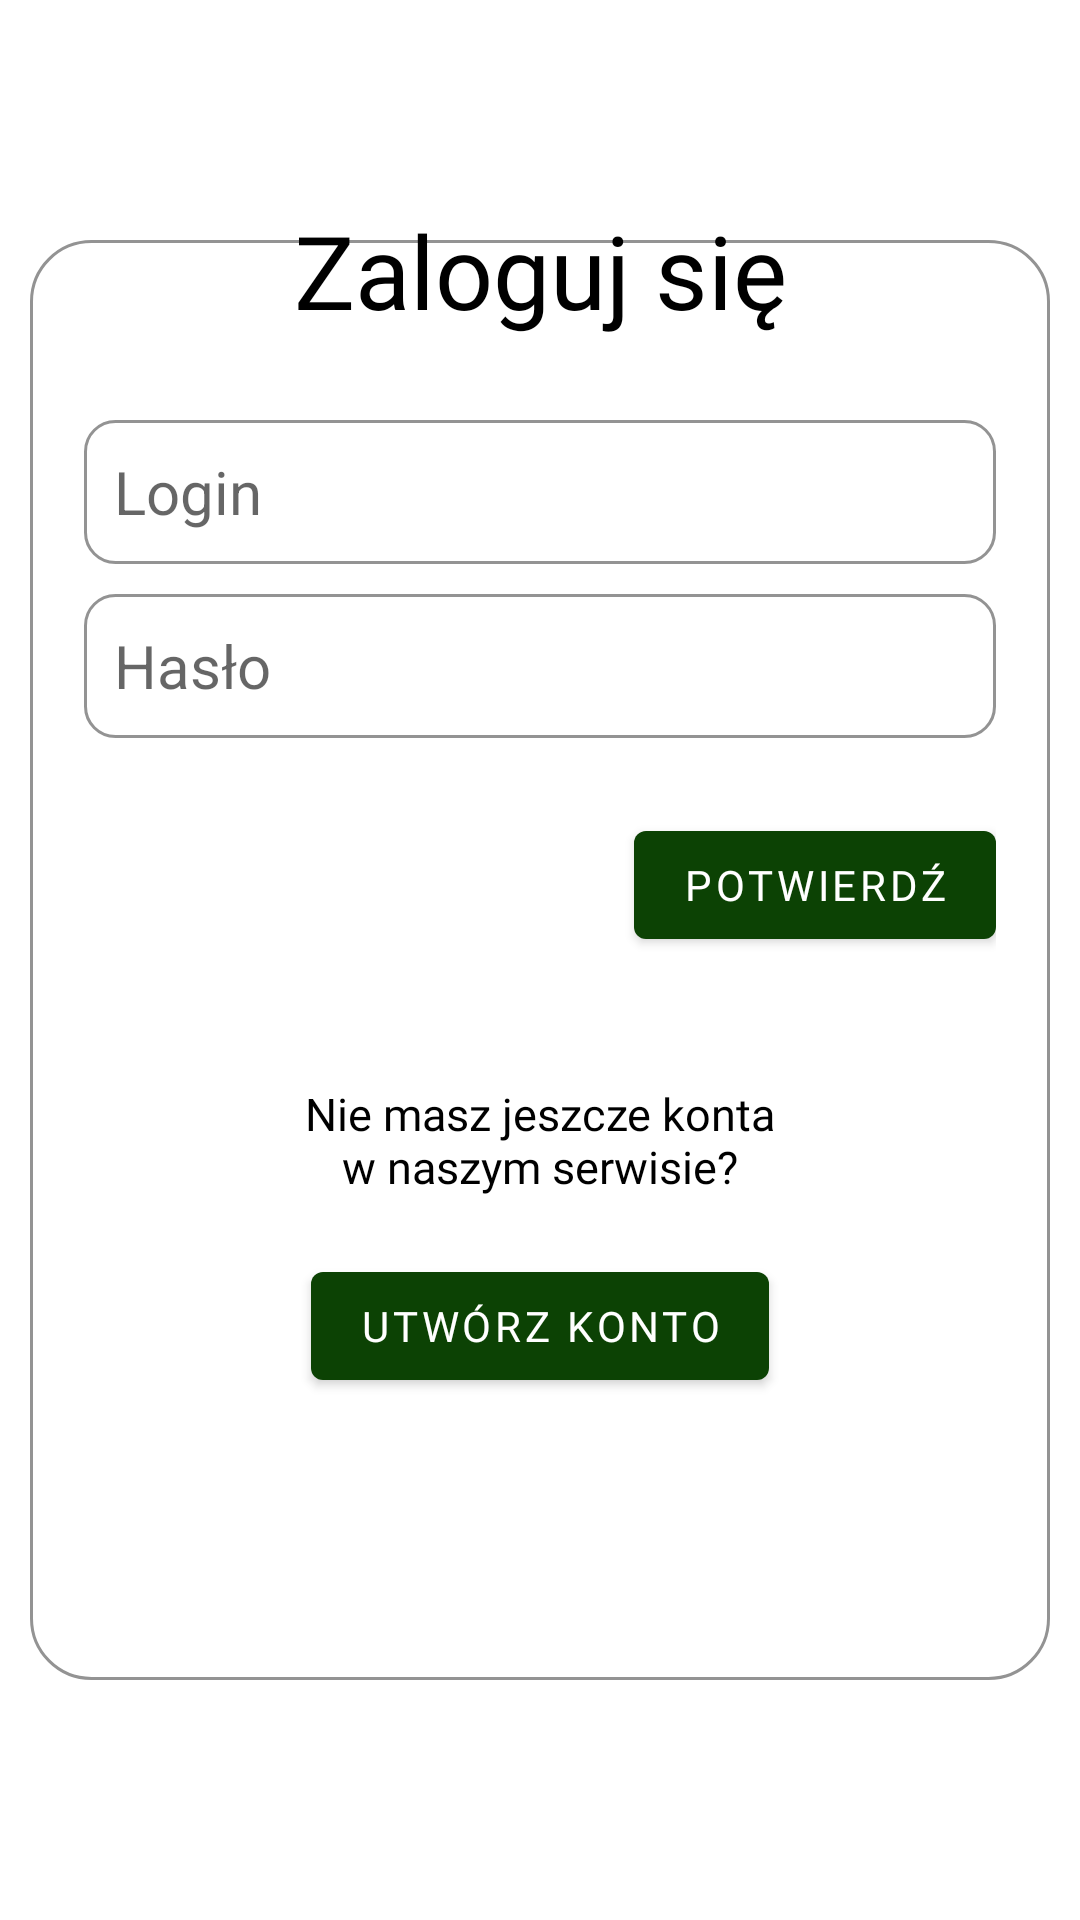

Produce the Android XML layout that renders to this screen, including the resource entries it uses.
<!-- AndroidManifest.xml: application theme Theme.Communicator -->
<!-- res/layout/activity_login.xml -->
<?xml version="1.0" encoding="utf-8"?>
<androidx.constraintlayout.widget.ConstraintLayout xmlns:android="http://schemas.android.com/apk/res/android"
    xmlns:app="http://schemas.android.com/apk/res-auto"
    xmlns:tools="http://schemas.android.com/tools"
    android:layout_width="match_parent"
    android:layout_height="match_parent"
    tools:context=".ui.login.LoginActivity">

    <ImageView
        android:id="@+id/imageView2"
        android:layout_width="500dp"
        android:layout_height="750dp"

        app:layout_constraintBottom_toBottomOf="parent"
        app:layout_constraintEnd_toEndOf="parent"
        app:layout_constraintHorizontal_bias="0.5"
        app:layout_constraintStart_toStartOf="parent"
        app:layout_constraintTop_toTopOf="parent"
        app:layout_constraintVertical_bias="0.5"
        app:srcCompat="@drawable/szkocja" />

    <androidx.constraintlayout.widget.ConstraintLayout
        android:layout_width="340dp"
        android:layout_height="480dp"
        android:background="@drawable/start_frame"
        app:layout_constraintBottom_toBottomOf="parent"
        app:layout_constraintEnd_toEndOf="parent"
        app:layout_constraintHorizontal_bias="0.5"
        app:layout_constraintStart_toStartOf="parent"
        app:layout_constraintTop_toTopOf="parent"
        app:layout_constraintVertical_bias="0.5">

    </androidx.constraintlayout.widget.ConstraintLayout>

    <LinearLayout
        android:id="@+id/linearLayout"
        android:layout_width="304dp"
        android:layout_height="220dp"
        android:layout_marginBottom="380dp"
        android:orientation="vertical"
        app:layout_constraintBottom_toBottomOf="parent"
        app:layout_constraintEnd_toEndOf="parent"
        app:layout_constraintHorizontal_bias="0.5"
        app:layout_constraintStart_toStartOf="parent">

        <TextView
            android:id="@+id/textView"
            android:layout_width="match_parent"
            android:layout_height="100dp"
            android:fontFamily="@font/alata"
            android:gravity="center"
            android:text="@string/login_title"
            android:textAlignment="center"
            android:textColor="#000000"
            android:textSize="34sp" />

        <EditText
            android:id="@+id/input_login"
            android:layout_width="match_parent"
            android:layout_height="wrap_content"
            android:layout_marginBottom="10dp"
            android:autofillHints=""
            android:background="@drawable/message_input"
            android:ems="10"
            android:hint="@string/login_text"
            android:inputType="textPersonName"
            android:minHeight="48dp"
            android:textSize="20sp" />

        <EditText
            android:id="@+id/input_password"
            android:layout_width="match_parent"
            android:layout_height="wrap_content"
            android:autofillHints=""
            android:background="@drawable/message_input"
            android:ems="10"
            android:hint="@string/password_text"
            android:inputType="textPassword"
            android:minHeight="48dp"
            android:textSize="20sp" />

    </LinearLayout>

    <androidx.constraintlayout.widget.ConstraintLayout
        android:id="@+id/constraintLayout"
        android:layout_width="304dp"
        android:layout_height="70dp"
        android:layout_marginTop="11dp"
        app:layout_constraintEnd_toEndOf="parent"
        app:layout_constraintHorizontal_bias="0.5"
        app:layout_constraintStart_toStartOf="parent"
        app:layout_constraintTop_toBottomOf="@+id/linearLayout">

        <Button
            android:id="@+id/button_login"
            android:layout_width="wrap_content"
            android:layout_height="wrap_content"
            android:fontFamily="@font/alata"
            android:text="@string/submit_button"
            app:layout_constraintEnd_toEndOf="parent"
            app:layout_constraintTop_toTopOf="parent" />
    </androidx.constraintlayout.widget.ConstraintLayout>

    <androidx.constraintlayout.widget.ConstraintLayout
        android:id="@+id/constraintLayout3"
        android:layout_width="304dp"
        android:layout_height="105dp"
        android:layout_marginTop="20dp"
        app:layout_constraintEnd_toEndOf="parent"
        app:layout_constraintHorizontal_bias="0.5"
        app:layout_constraintStart_toStartOf="parent"
        app:layout_constraintTop_toBottomOf="@+id/constraintLayout">

        <TextView
            android:id="@+id/textView3"
            android:layout_width="match_parent"
            android:layout_height="60dp"
            android:fontFamily="@font/alata"
            android:text="@string/login_register_question"
            android:textAlignment="center"
            android:textColor="#000000"
            android:textSize="15sp"
            app:layout_constraintEnd_toEndOf="parent"
            app:layout_constraintHorizontal_bias="0.5"
            app:layout_constraintStart_toStartOf="parent"
            app:layout_constraintTop_toTopOf="parent" />

        <Button
            android:id="@+id/button_register"
            android:layout_width="wrap_content"
            android:layout_height="wrap_content"
            android:fontFamily="@font/alata"
            android:text="@string/login_register_button"
            app:layout_constraintBottom_toBottomOf="parent"
            app:layout_constraintEnd_toEndOf="parent"
            app:layout_constraintHorizontal_bias="0.5"
            app:layout_constraintStart_toStartOf="parent" />
    </androidx.constraintlayout.widget.ConstraintLayout>

    <TextView
        android:id="@+id/text_wrong_data"
        android:layout_width="wrap_content"
        android:layout_height="wrap_content"
        android:layout_marginTop="15dp"
        android:textColor="#FFFF0000"
        app:layout_constraintEnd_toEndOf="parent"
        app:layout_constraintHorizontal_bias="0.5"
        app:layout_constraintStart_toStartOf="parent"
        app:layout_constraintTop_toBottomOf="@+id/constraintLayout3" />

</androidx.constraintlayout.widget.ConstraintLayout>
<!-- resources referenced by this layout -->
<resources>
  <!-- drawable message_input (drawable) -->
  <?xml version="1.0" encoding="utf-8"?>
  <selector xmlns:android="http://schemas.android.com/apk/res/android">
  
      <item android:state_enabled="true" android:state_focused="true">
  
          <shape android:shape="rectangle">
              <solid android:color="@color/white" />
              <corners android:radius="10dp" />
              <padding
                  android:left="10dp"
                  android:top="10dp"
                  android:bottom="10dp"
                  android:right="10dp"
                  />
              <stroke android:color="@color/blue_lagoon" android:width="1dp"/>
          </shape>
  
      </item>
  
      <item android:state_enabled="true">
  
          <shape android:shape="rectangle">
              <solid android:color="@color/white" />
              <corners android:radius="10dp" />
              <padding
                  android:left="5dp"
                  android:top="5dp"
                  android:bottom="5dp"
                  android:right="5dp"
                  />
              <stroke android:color="@color/grey" android:width="1dp"/>
          </shape>
  
      </item>
  
  </selector>
  <!-- drawable start_frame (drawable) -->
  <?xml version="1.0" encoding="utf-8"?>
  <selector xmlns:android="http://schemas.android.com/apk/res/android">
  
      <item android:state_enabled="true">
  
          <shape android:shape="rectangle">
              <solid android:color="@color/design_default_color_on_primary" />
              <corners android:radius="20dp" />
              <padding
                  android:left="10dp"
                  android:top="10dp"
                  android:bottom="10dp"
                  android:right="10dp"
                  />
              <stroke android:color="@color/grey" android:width="1dp"/>
          </shape>
  
      </item>
  
  </selector>
  <string name="login_register_button">Utwórz konto</string>
  <string name="login_register_question">Nie masz jeszcze konta\nw naszym serwisie?</string>
  <string name="login_text">Login</string>
  <string name="login_title">Zaloguj się</string>
  <string name="password_text">Hasło</string>
  <string name="submit_button">Potwierdź</string>
  <style name="Theme.Communicator" parent="Theme.MaterialComponents.DayNight.DarkActionBar">
          
          <item name="colorPrimary">@color/forest</item>
          <item name="colorPrimaryVariant">@color/forest_at_night</item>
          <item name="colorOnPrimary">@color/white</item>
          
          <item name="colorSecondary">@color/teal_200</item>
          <item name="colorSecondaryVariant">@color/teal_700</item>
          <item name="colorOnSecondary">@color/black</item>
          
          <item name="android:statusBarColor">?attr/colorPrimaryVariant</item>
          
      </style>
  <color name="white">#FFFFFFFF</color>
  <color name="blue_lagoon">#FF10D4D4</color>
  <color name="grey">#FF939393</color>
  <color name="forest">#FF0C4204</color>
  <color name="forest_at_night">#FF05240B</color>
  <color name="teal_200">#FF03DAC5</color>
  <color name="teal_700">#FF018786</color>
  <color name="black">#FF000000</color>
</resources>
